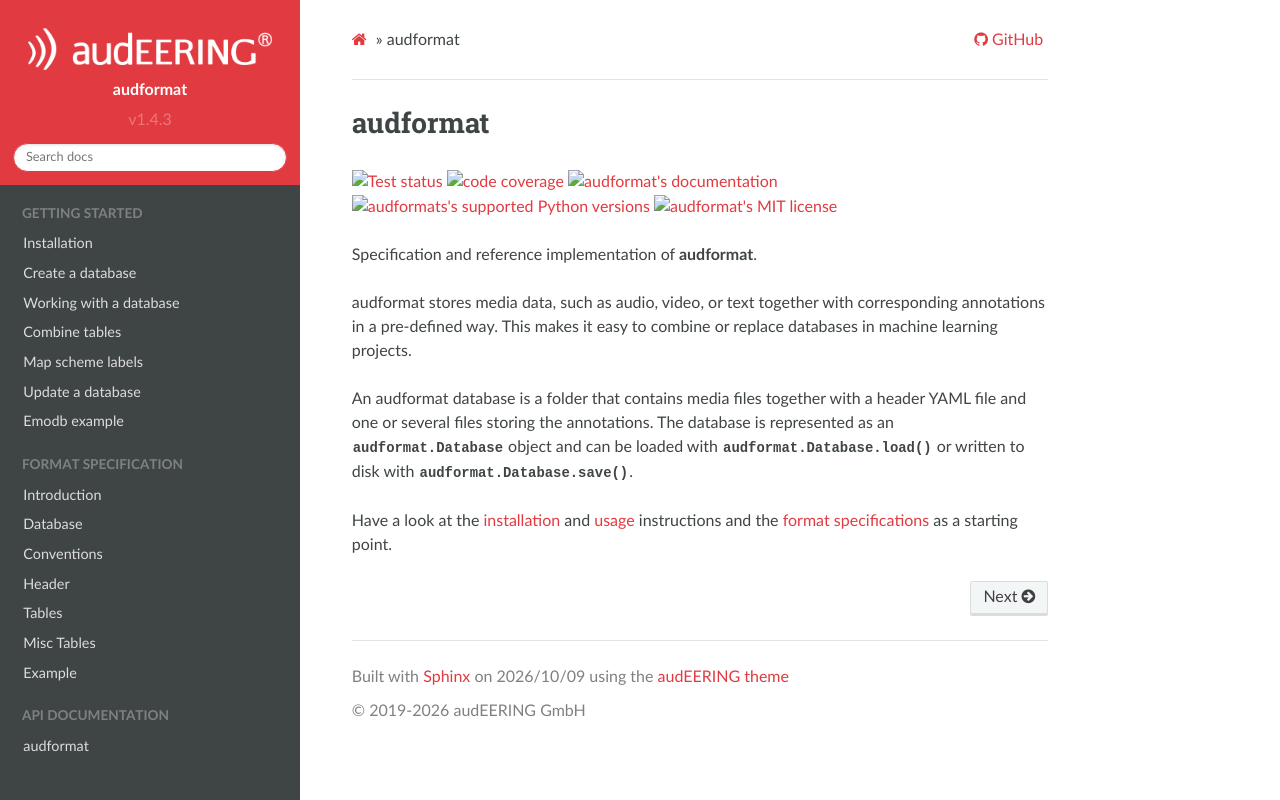

repository: audeering/audformat · page: index.html · generator: sphinx

=========
audformat
=========

|tests| |coverage| |docs| |python-versions| |license|

Specification and reference implementation of **audformat**.

audformat stores media data,
such as audio, video, or text
together with corresponding annotations
in a pre-defined way.
This makes it easy to combine or replace databases
in machine learning projects.

An audformat database is a folder
that contains media files
together with a header YAML file
and one or several files storing the annotations.
The database is represented as an ``audformat.Database`` object
and can be loaded with ``audformat.Database.load()``
or written to disk with ``audformat.Database.save()``.

Have a look at the installation_ and usage_ instructions
and the `format specifications`_ as a starting point.


.. _installation: https://audeering.github.io/audformat/install.html
.. _usage: https://audeering.github.io/audformat/create-database.html
.. _format specifications: https://audeering.github.io/audformat/data-introduction.html


.. badges images and links:
.. |tests| image:: https://github.com/audeering/audformat/workflows/Test/badge.svg
    :target: https://github.com/audeering/audformat/actions?query=workflow%3ATest
    :alt: Test status
.. |coverage| image:: https://codecov.io/gh/audeering/audformat/branch/main/graph/badge.svg?token=1FEG9P5XS0
    :target: https://codecov.io/gh/audeering/audformat/
    :alt: code coverage
.. |docs| image:: https://img.shields.io/pypi/v/audformat?label=docs
    :target: https://audeering.github.io/audformat/
    :alt: audformat's documentation
.. |license| image:: https://img.shields.io/badge/license-MIT-green.svg
    :target: https://github.com/audeering/audformat/blob/main/LICENSE
    :alt: audformat's MIT license
.. |python-versions| image:: https://img.shields.io/pypi/pyversions/audformat.svg
    :target: https://pypi.org/project/audformat/
    :alt: audformats's supported Python versions
